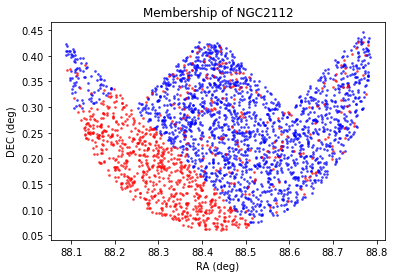

Values plotted in this chart, from the file beside it:
source_id, ra, dec, parallax, pmra, pmdec, phot_g_mean_mag, bp_rp
3218714702839379840, 88.51, 0.07023, 0.1296, 2.075, -1.999, 20.28, 2.357
3218714702839805184, 88.5, 0.06682, 0.1741, 0.8543, 0.8901, 17.86, 1.428
3218714707133982208, 88.51, 0.07205, 0.4783, 0.2115, -1.822, 19.53, 1.956
3218717382902246144, 88.43, 0.06165, 1.943, -2.713, -1.16, 20.72, 2.025
3218717421554260992, 88.41, 0.0628, 0.3236, 0.3395, 0.2, 17.41, 1.476
3218717421554261120, 88.41, 0.06183, 0.6421, 0.15, -2.181, 16.78, 1.533
3218717451618866944, 88.42, 0.06208, 0.3813, 3.844, -4.71, 19.04, 2.159
3218717593352950528, 88.46, 0.06259, 0.7736, 1.333, -0.3073, 19.21, 2.509
3218717623417564672, 88.48, 0.06589, 0.396, -0.5532, 0.8754, 18.19, 1.637
3218717623417570048, 88.48, 0.06961, 0.529, 1.638, 1.691, 18.23, 1.567
3218717623417576064, 88.48, 0.07279, 0.4492, 0.1258, 1.222, 19.44, 1.678
3218717657777314304, 88.5, 0.07311, 1.032, 0.7457, 0.6413, 18.81, 1.934
3218717657777883648, 88.5, 0.07169, 1.398, -4.234, -20, 19.22, 2.438
3218717657777885440, 88.5, 0.07516, 0.2093, 0.1403, 2.969, 19.96, 1.648
3218717657777888128, 88.5, 0.08061, -0.2472, 1.572, -2.353, 20.57, 1.195
3218717692137051776, 88.47, 0.07226, 0.4783, 4.376, -0.9991, 17.59, 1.55
3218717692137057920, 88.48, 0.07531, 0.5733, 2.028, -1.987, 17.66, 
3218717692137625472, 88.47, 0.0783, -1.335, -1.017, -0.769, 20.55, 1.441
3218717692137661440, 88.47, 0.08128, 0.6427, 0.9984, -4.168, 18.94, 1.695
3218717692139922688, 88.48, 0.07539, 0.8417, 2.403, -1.422, 17.39, 1.678
3218717696431224320, 88.47, 0.073, 0.4393, -15.15, -2.166, 20.19, 2.679
3218717696432164224, 88.47, 0.08073, 0.4437, 0.9089, -3.104, 16.79, 1.627
3218717726496811904, 88.49, 0.08375, 0.8791, 0.6012, 0.1038, 19.07, 1.554
3218717726496817280, 88.49, 0.08494, -0.6103, 2.081, -3.245, 17.88, 1.67
3218717760856089984, 88.44, 0.06075, 1.283, 2.569, -0.8589, 19.81, 2.301
3218717760856513664, 88.45, 0.06358, 0.6601, -2.748, 4.09, 18.76, 2.245
3218717760857095168, 88.45, 0.06349, -0.7237, 0.04319, 2.528, 20.46, 1.93
3218717760857096704, 88.43, 0.06841, -0.01296, 1.238, 0.5387, 20.46, 1.619
3218717765150708096, 88.43, 0.0656, -0.09507, -1.386, -0.1622, 20.25, 1.49
3218717795216260608, 88.45, 0.06864, 0.1502, 0.7433, -0.6564, 18.03, 1.5
3218717795216268288, 88.45, 0.07057, 0.4121, -0.8286, -5.664, 18.54, 1.602
3218717795216281216, 88.45, 0.08049, -0.4095, 0.4663, -0.581, 19.63, 1.573
3218717795216840192, 88.45, 0.07718, -0.567, -0.6852, -3.266, 20.2, 1.754
3218717799511380224, 88.45, 0.07753, 0.1649, 0.1748, -2.224, 16.86, 1.904
3218717799511380992, 88.44, 0.07266, 0.9068, 6.073, -8.962, 16.18, 1.556
3218717829575998208, 88.43, 0.06861, -0.7771, 2.164, -7.019, 19.97, 1.731
3218717829576007296, 88.43, 0.07405, 1.29, -6.487, 2.065, 19, 2.794
3218717829576007680, 88.42, 0.07403, -0.2327, 0.4905, 0.4956, 19.19, 1.344
3218717829576008448, 88.43, 0.07436, 0.9781, -1.318, 9.972, 17.56, 1.769
3218717863935314176, 88.43, 0.08156, 0.1822, -0.3417, -0.7551, 20.62, 1.506
3218717868230857216, 88.44, 0.08784, 2.026, -13.11, 2.607, 14.9, 1.453
3218717868230982400, 88.43, 0.08369, , , , 20.78, 1.02
3218717898295513856, 88.46, 0.08824, 0.1926, 0.5129, 1.574, 18.65, 1.549
3218717898296055936, 88.46, 0.07898, 1.125, 5.777, -10.89, 18.99, 2.641
3218717932655252608, 88.48, 0.08875, -0.178, 0.284, -0.2459, 19.47, 1.519
3218717932655806848, 88.47, 0.09906, 0.1705, 1.85, -3.599, 18.85, 1.587
3218717967017814400, 88.45, 0.08557, 1.049, 0.4369, -0.5475, 20.02, 1.567
3218717971310071936, 88.45, 0.08615, 0.7052, -1.655, 2.933, 14.94, 1.437
3218717971310182656, 88.45, 0.09442, 2.115, -0.388, 7.22, 16.53, 2.069
3218718001374744448, 88.47, 0.09691, -0.1898, -1.424, 3.259, 19.65, 1.818
3218718001374752256, 88.47, 0.1004, -0.06745, 0.6247, -0.601, 17.5, 1.946
3218718001374755712, 88.46, 0.103, 0.1441, 0.07361, 0.7238, 19.3, 1.62
3218718001375279104, 88.46, 0.095, -0.6605, -0.3096, 0.1724, 20.81, 1.915
3218718001375282816, 88.46, 0.1008, 0.3708, -1.265, -0.6726, 19.99, 1.837
3218718005668865920, 88.46, 0.1042, 1.135, -0.3617, -0.9669, 20.57, 1.246
3218718005669808896, 88.46, 0.09871, 3.548, 29.39, -15.39, 15.92, 2.232
3218718005670275968, 88.46, 0.1057, 0.6741, 1.364, 2.644, 18.61, 1.607
3218718138813640576, 88.37, 0.0665, 1.483, 13.51, -20.84, 18.42, 2.383
3218718138813643776, 88.37, 0.06911, 0.2018, 0.678, 0.3144, 19.2, 1.447
3218718173173997824, 88.39, 0.07032, 0.6102, -11, 12.1, 20.52, 2.084
... 4,940 more rows
